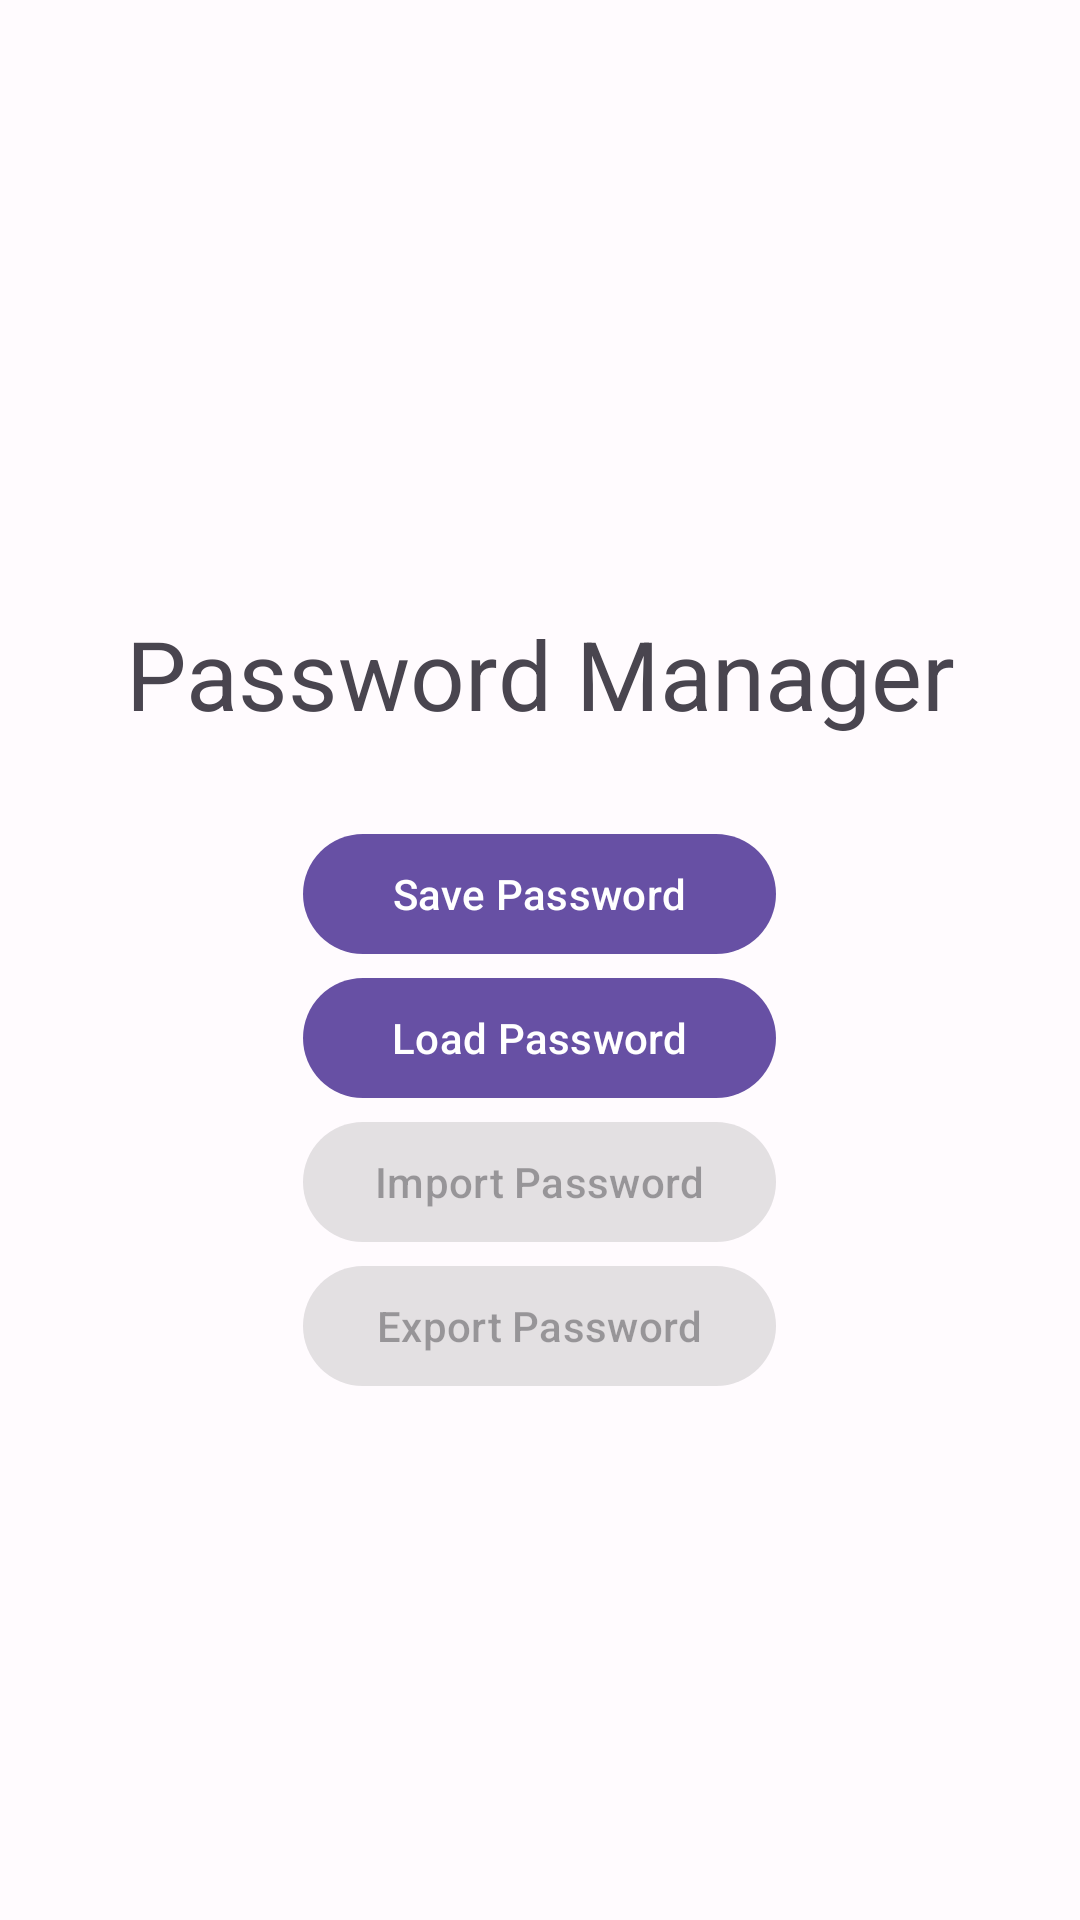

Layout XML and referenced resources for this Android screen:
<!-- AndroidManifest.xml: application theme PasscodesTheme.Default -->
<!-- res/layout/activity_password_manager.xml -->
<LinearLayout xmlns:android="http://schemas.android.com/apk/res/android"
    xmlns:tools="http://schemas.android.com/tools"
    android:layout_width="match_parent"
    android:layout_height="match_parent"
    android:gravity="center"
    android:orientation="vertical"
    tools:context=".ui.PasswordManagerActivity"
    android:padding="4sp" >
    
    <com.google.android.material.textview.MaterialTextView 
      android:layout_width="match_parent"
      android:layout_height="wrap_content"
      android:paddingTop="45sp"
      android:paddingBottom="12sp"
      android:text="@string/textview_passwordmanager_headline"
      android:textAlignment="center"
      android:textSize="32dp" />

    <LinearLayout
      android:layout_width="wrap_content"
      android:layout_height="wrap_content"
      android:gravity="center"
      android:orientation="vertical"
      android:layout_margin="16sp">
      
      <com.google.android.material.button.MaterialButton
        android:id="@+id/save_password_btn"
        android:layout_width="match_parent"
        android:layout_height="wrap_content"
        android:text="@string/save_password_button_text"
        android:textSize="14dp" />
          
      <com.google.android.material.button.MaterialButton
        android:id="@+id/load_password_btn"
        android:layout_width="match_parent"
        android:layout_height="wrap_content"
        android:text="@string/load_password_button_text"
        android:textSize="14dp" />

      <com.google.android.material.button.MaterialButton
        android:enabled="false"
        android:id="@+id/import_password_btn"
        android:layout_width="match_parent"
        android:layout_height="wrap_content"
        android:text="@string/import_password_button_text"
        android:textSize="14dp" />
      
      <com.google.android.material.button.MaterialButton
        android:enabled="false"
        android:id="@+id/export_password_btn"
        android:layout_width="match_parent"
        android:layout_height="wrap_content"
        android:text="@string/export_password_button_text"
        android:textSize="14dp" />
    </LinearLayout>
</LinearLayout>
<!-- resources referenced by this layout -->
<resources>
  <string name="export_password_button_text">Export Password</string>
  <string name="import_password_button_text">Import Password</string>
  <string name="load_password_button_text">Load Password</string>
  <string name="save_password_button_text">Save Password</string>
  <string name="textview_passwordmanager_headline">Password Manager</string>
  <color name="md_theme_light_primary">#6750A4</color>
  <color name="md_theme_light_onPrimary">#FFFFFF</color>
  <color name="md_theme_light_primaryContainer">#EADDFF</color>
  <color name="md_theme_light_onPrimaryContainer">#21005D</color>
  <color name="md_theme_light_secondary">#625B71</color>
  <color name="md_theme_light_onSecondary">#FFFFFF</color>
  <color name="md_theme_light_secondaryContainer">#E8DEF8</color>
  <color name="md_theme_light_onSecondaryContainer">#1D192B</color>
  <color name="md_theme_light_tertiary">#7D5260</color>
  <color name="md_theme_light_onTertiary">#FFFFFF</color>
  <color name="md_theme_light_tertiaryContainer">#FFD8E4</color>
  <color name="md_theme_light_onTertiaryContainer">#31111D</color>
  <color name="md_theme_light_error">#B3261E</color>
  <color name="md_theme_light_onError">#FFFFFF</color>
  <color name="md_theme_light_errorContainer">#F9DEDC</color>
  <color name="md_theme_light_onErrorContainer">#410E0B</color>
  <color name="md_theme_light_outline">#79747E</color>
  <color name="md_theme_light_background">#FFFBFE</color>
  <color name="md_theme_light_onBackground">#1C1B1F</color>
  <color name="md_theme_light_surface">#FFFBFE</color>
  <color name="md_theme_light_onSurface">#1C1B1F</color>
  <color name="md_theme_light_surfaceVariant">#E7E0EC</color>
  <color name="md_theme_light_onSurfaceVariant">#49454F</color>
  <color name="md_theme_light_inverseSurface">#313033</color>
  <color name="md_theme_light_inverseOnSurface">#F4EFF4</color>
  <color name="md_theme_light_inversePrimary">#D0BCFF</color>
</resources>
